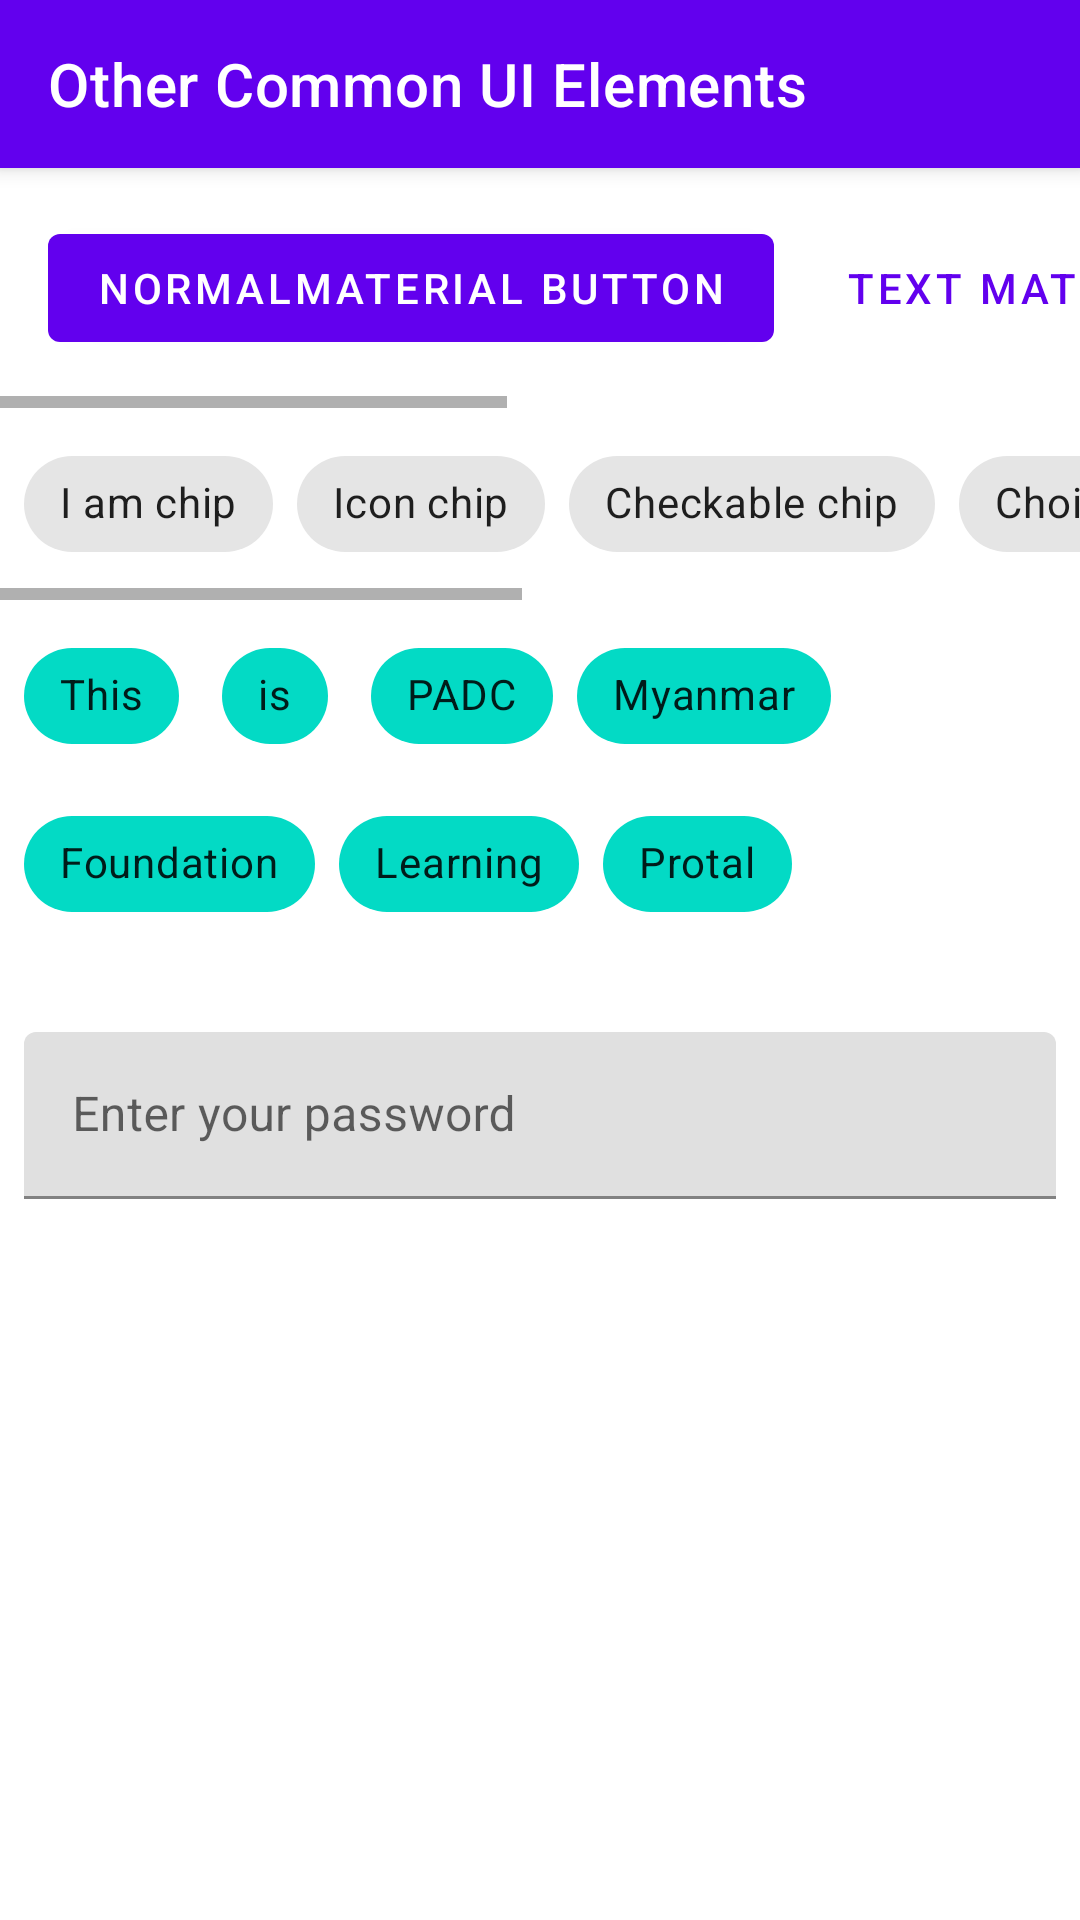

Reconstruct the res/layout file that produces this screen, plus the resources it refers to.
<!-- AndroidManifest.xml: application theme Theme.WaeeFirst -->
<!-- res/layout/day6_activity_other_common_ui_components.xml -->
<?xml version="1.0" encoding="utf-8"?>
<androidx.coordinatorlayout.widget.CoordinatorLayout
    xmlns:android="http://schemas.android.com/apk/res/android"
    xmlns:app="http://schemas.android.com/apk/res-auto"
    xmlns:tools="http://schemas.android.com/tools"
    android:layout_width="match_parent"
    android:layout_height="match_parent"
    tools:context=".day6.activities.OtherCommonUIComponentsActivity">

    <com.google.android.material.appbar.AppBarLayout
        android:layout_width="match_parent"
        android:layout_height="?attr/actionBarSize">

        <androidx.appcompat.widget.Toolbar
            android:layout_width="match_parent"
            android:layout_height="match_parent"
            app:title="Other Common UI Elements"
            app:titleTextColor="@color/white"/>

    </com.google.android.material.appbar.AppBarLayout>

    <LinearLayout
        android:layout_width="match_parent"
        android:layout_height="match_parent"
        android:orientation="vertical"
        app:layout_behavior="@string/appbar_scrolling_view_behavior">

        <HorizontalScrollView
            android:layout_width="match_parent"
            android:layout_height="wrap_content">

            <LinearLayout
                android:layout_width="wrap_content"
                android:layout_height="match_parent"
                android:padding="@dimen/margin_medium">

                <com.google.android.material.button.MaterialButton
                    android:id="@+id/btnMaterial1"
                    android:layout_width="wrap_content"
                    android:layout_height="wrap_content"
                    android:text="NormalMaterial Button"
                    android:layout_margin="@dimen/margin_medium"/>

                <com.google.android.material.button.MaterialButton
                    android:id="@+id/btnMaterial2"
                    android:layout_width="wrap_content"
                    android:layout_height="wrap_content"
                    android:text="Text Material Button"
                    android:layout_margin="@dimen/margin_medium"
                    style="@style/Widget.MaterialComponents.Button.TextButton"
                    app:rippleColor="@android:color/holo_blue_bright" />

                <com.google.android.material.button.MaterialButton
                    android:id="@+id/btnMaterial3"
                    android:layout_width="wrap_content"
                    android:layout_height="wrap_content"
                    android:text="Outlined Material Button"
                    android:layout_margin="@dimen/margin_medium"
                    app:strokeColor="@color/black"
                    app:strokeWidth="@dimen/margin_small"
                    app:cornerRadius="@dimen/margin_medium"
                    style="@style/Widget.MaterialComponents.Button.OutlinedButton"
                    app:rippleColor="@android:color/holo_blue_bright" />

            </LinearLayout>

        </HorizontalScrollView>

        <HorizontalScrollView
            android:layout_width="match_parent"
            android:layout_height="wrap_content">

            <LinearLayout
                android:layout_width="wrap_content"
                android:layout_height="match_parent"
                android:padding="@dimen/margin_medium">

                <com.google.android.material.chip.Chip
                    android:id="@+id/chip1"
                    android:layout_width="wrap_content"
                    android:layout_height="wrap_content"
                    android:text="I am chip"/>

                <com.google.android.material.chip.Chip
                    android:id="@+id/chip2"
                    android:layout_width="wrap_content"
                    android:layout_height="wrap_content"
                    android:text="Icon chip"
                    app:chipIcon="@drawable/ic_person"
                    app:chipIconTint="@color/teal_200"
                    android:layout_marginStart="@dimen/margin_medium"/>

                <com.google.android.material.chip.Chip
                    android:id="@+id/chip3"
                    android:layout_width="wrap_content"
                    android:layout_height="wrap_content"
                    android:text="Checkable chip"
                    android:checkable="true"
                    android:layout_marginStart="@dimen/margin_medium"/>

                <com.google.android.material.chip.Chip
                    android:id="@+id/chip4"
                    android:layout_width="wrap_content"
                    android:layout_height="wrap_content"
                    android:text="Choice chip"
                    style="@style/Widget.MaterialComponents.Chip.Choice"
                    android:layout_marginStart="@dimen/margin_medium"/>

                <com.google.android.material.chip.Chip
                    android:id="@+id/chip5"
                    android:layout_width="wrap_content"
                    android:layout_height="wrap_content"
                    android:text="Filter chip"
                    style="@style/Widget.MaterialComponents.Chip.Filter"
                    android:layout_marginStart="@dimen/margin_medium"/>

                <com.google.android.material.chip.Chip
                    android:id="@+id/chip6"
                    android:layout_width="wrap_content"
                    android:layout_height="wrap_content"
                    android:text="Entry chip"
                    style="@style/Widget.MaterialComponents.Chip.Entry"
                    android:layout_marginStart="@dimen/margin_medium"/>

                <com.google.android.material.chip.Chip
                    android:id="@+id/chip7"
                    android:layout_width="wrap_content"
                    android:layout_height="wrap_content"
                    android:text="Action chip"
                    style="@style/Widget.MaterialComponents.Chip.Action"
                    android:layout_marginStart="@dimen/margin_medium"/>

            </LinearLayout>

        </HorizontalScrollView>

        <com.google.android.material.chip.ChipGroup
            android:layout_width="match_parent"
            android:layout_height="wrap_content"
            android:layout_margin="@dimen/margin_medium"
            app:chipSpacing="@dimen/margin_medium"
            app:singleLine="false">

            <com.google.android.material.chip.Chip
                android:id="@+id/groupChip1"
                android:layout_width="wrap_content"
                android:layout_height="wrap_content"
                android:text="This"
                android:checkable="true"
                app:chipBackgroundColor="@color/teal_200"/>

            <com.google.android.material.chip.Chip
                android:id="@+id/groupChip2"
                android:layout_width="wrap_content"
                android:layout_height="wrap_content"
                android:text="is"
                android:checkable="true"
                app:chipBackgroundColor="@color/teal_200"/>

            <com.google.android.material.chip.Chip
                android:id="@+id/groupChip3"
                android:layout_width="wrap_content"
                android:layout_height="wrap_content"
                android:text="PADC"
                android:checkable="true"
                app:chipBackgroundColor="@color/teal_200"/>

            <com.google.android.material.chip.Chip
                android:id="@+id/groupChip4"
                android:layout_width="wrap_content"
                android:layout_height="wrap_content"
                android:text="Myanmar"
                android:checkable="true"
                app:chipBackgroundColor="@color/teal_200"/>

            <com.google.android.material.chip.Chip
                android:id="@+id/groupChip5"
                android:layout_width="wrap_content"
                android:layout_height="wrap_content"
                android:text="Foundation"
                android:checkable="true"
                app:chipBackgroundColor="@color/teal_200"/>

            <com.google.android.material.chip.Chip
                android:id="@+id/groupChip6"
                android:layout_width="wrap_content"
                android:layout_height="wrap_content"
                android:text="Learning"
                android:checkable="true"
                app:chipBackgroundColor="@color/teal_200"/>

            <com.google.android.material.chip.Chip
                android:id="@+id/groupChip7"
                android:layout_width="wrap_content"
                android:layout_height="wrap_content"
                android:text="Protal"
                android:checkable="true"
                app:chipBackgroundColor="@color/teal_200"/>

        </com.google.android.material.chip.ChipGroup>

        <com.google.android.material.card.MaterialCardView
            android:layout_width="match_parent"
            android:layout_height="@dimen/_100sdp"
            app:strokeColor="@color/teal_200"
            app:strokeWidth="@dimen/margin_small"
            app:cardCornerRadius="@dimen/margin_medium"
            android:elevation="@dimen/margin_medium"
            android:layout_margin="@dimen/margin_medium">

            <RelativeLayout
                android:layout_width="match_parent"
                android:layout_height="match_parent">

                <ImageView
                    android:id="@+id/ivCardView"
                    android:layout_width="@dimen/_100sdp"
                    android:layout_height="match_parent"
                    android:src="@drawable/food"/>

                <TextView
                    android:id="@+id/tvCardView"
                    android:layout_width="wrap_content"
                    android:layout_height="wrap_content"
                    android:text="Material Card View"
                    android:textStyle="bold"
                    android:textSize="@dimen/text_regular_3x"
                    android:layout_toEndOf="@id/ivCardView"
                    android:layout_centerVertical="true"
                    android:layout_marginStart="@dimen/margin_medium_2"/>

            </RelativeLayout>

        </com.google.android.material.card.MaterialCardView>

        <com.google.android.material.textfield.TextInputLayout
            android:layout_width="match_parent"
            android:layout_height="wrap_content"
            android:padding="@dimen/margin_medium"
            app:endIconMode="clear_text">

            <com.google.android.material.textfield.TextInputEditText
                android:layout_width="match_parent"
                android:layout_height="wrap_content"
                android:inputType="textPassword"
                android:hint="@string/et_password_hint"/>

        </com.google.android.material.textfield.TextInputLayout>

    </LinearLayout>

</androidx.coordinatorlayout.widget.CoordinatorLayout>
<!-- resources referenced by this layout -->
<resources>
  <dimen name="margin_medium">8dp</dimen>
  <dimen name="margin_medium_2">16dp</dimen>
  <dimen name="margin_small">4dp</dimen>
  <dimen name="text_regular_3x">20sp</dimen>
  <string name="et_password_hint">Enter your password</string>
  <style name="Theme.WaeeFirst" parent="Theme.MaterialComponents.DayNight.DarkActionBar">
          
          <item name="colorPrimary">@color/purple_500</item>
          <item name="colorPrimaryVariant">@color/purple_700</item>
          <item name="colorOnPrimary">@color/white</item>
          
          <item name="colorSecondary">@color/teal_200</item>
          <item name="colorSecondaryVariant">@color/teal_700</item>
          <item name="colorOnSecondary">@color/black</item>
          
          <item name="android:statusBarColor" tools:targetApi="l">?attr/colorPrimaryVariant</item>
          
      </style>
  <!-- not gathered from this repository: default colours our renderer supplied (Android Studio template values) -->
  <color name="purple_500">#FF6200EE</color>
  <color name="purple_700">#FF3700B3</color>
  <color name="teal_200">#FF03DAC5</color>
  <color name="teal_700">#FF018786</color>
  <color name="black">#FF000000</color>
  <color name="white">#FFFFFFFF</color>
</resources>
